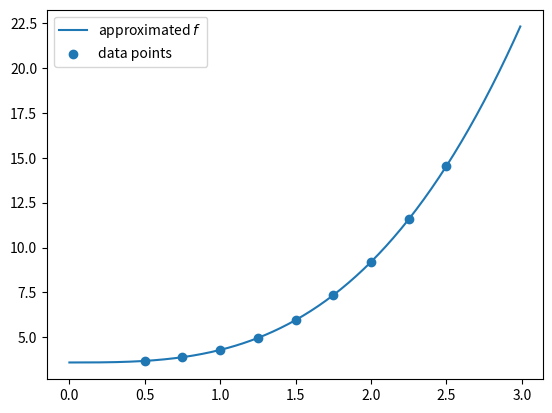

Recreate this plot in Python. (Note: this script raises an exception after producing the figure.)
import numpy as np
import matplotlib.pyplot as plt


m = 3
y_target = 5
x = np.array([0.5, 0.75, 1, 1.25, 1.5, 1.75, 2, 2.25, 2.5])
y = np.array([3.69, 3.9, 4.3, 4.97, 5.96, 7.35, 9.2, 11.57, 14.54])
X = np.stack([x ** k for k in [0, m]]).T
weights, _, _, _ = np.linalg.lstsq(X, y, rcond=None)
k, b = weights
print(f'f = {k:.5f} * x + {b:.5f}')

x_net = np.arange(0, 3, 0.01)
X_net = np.stack([x_net ** k for k in [0, m]]).T
y_net = X_net.dot(weights)
plt.plot(x_net, y_net, label='approximated $f$')
plt.scatter(x, y, label='data points')
plt.legend()
plt.savefig('plots/material_point.png', dpi=400)

x_target = ((y_target - b) / k) ** (1 / m)
print(x_target)
